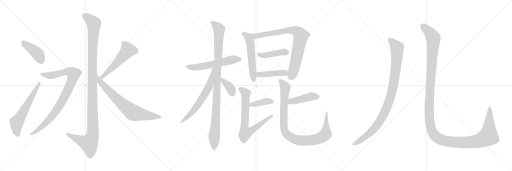
t = 0.00 s
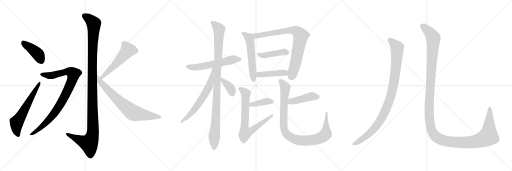
t = 3.31 s
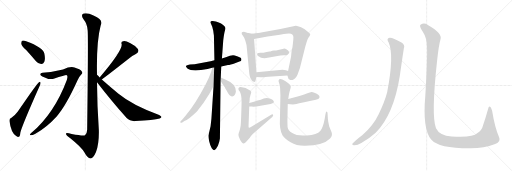
t = 6.63 s
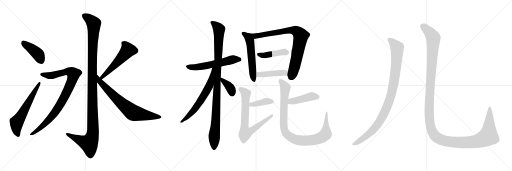
t = 9.94 s
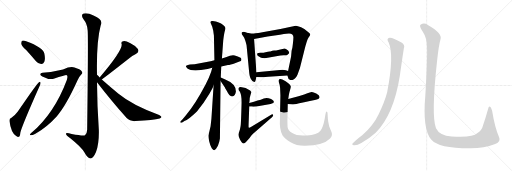
t = 13.25 s
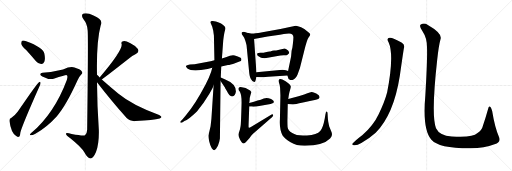
t = 16.56 s

The animated SVG that drew these frames (rendered in a browser with its animation timeline set to each time). Animation: 20 CSS @keyframes rules; one cycle of 16.56 s.

<svg version="1.1" viewBox="0 0 3072 1024" xmlns="http://www.w3.org/2000/svg">
  <g stroke="lightgray" stroke-dasharray="1,1" stroke-width="1" transform="scale(4, 4)">
    <line x1="0" y1="0" x2="256" y2="256"></line>
    <line x1="256" y1="0" x2="0" y2="256"></line>
    <line x1="128" y1="0" x2="128" y2="256"></line>
    <line x1="0" y1="128" x2="256" y2="128"></line>
    <line x1="256" y1="0" x2="512" y2="256"></line>
    <line x1="512" y1="0" x2="256" y2="256"></line>
    <line x1="384" y1="0" x2="384" y2="256"></line>
    <line x1="256" y1="128" x2="512" y2="128"></line>
    <line x1="512" y1="0" x2="768" y2="256"></line>
    <line x1="768" y1="0" x2="512" y2="256"></line>
    <line x1="640" y1="0" x2="640" y2="256"></line>
    <line x1="512" y1="128" x2="768" y2="128"></line>
  </g>
<g transform="scale(1, -1) translate(0, -850)">
   <style type="text/css">
    @keyframes keyframes0 {
      from {
       stroke: black;
       stroke-dashoffset: 414;
       stroke-width: 128;
       }
       57% {
       animation-timing-function: step-end;
       stroke: black;
       stroke-dashoffset: 0;
       stroke-width: 128;
       }
       to {
       stroke: black;
       stroke-width: 1024;
       }
       }
       #make-me-a-hanzi-animation-0 {
         animation: keyframes0 0.586914s both;
         animation-delay: 0.000000s;
         animation-timing-function: linear;
       }
    @keyframes keyframes1 {
      from {
       stroke: black;
       stroke-dashoffset: 605;
       stroke-width: 128;
       }
       66% {
       animation-timing-function: step-end;
       stroke: black;
       stroke-dashoffset: 0;
       stroke-width: 128;
       }
       to {
       stroke: black;
       stroke-width: 1024;
       }
       }
       #make-me-a-hanzi-animation-1 {
         animation: keyframes1 0.742350s both;
         animation-delay: 0.586914s;
         animation-timing-function: linear;
       }
    @keyframes keyframes2 {
      from {
       stroke: black;
       stroke-dashoffset: 1195;
       stroke-width: 128;
       }
       80% {
       animation-timing-function: step-end;
       stroke: black;
       stroke-dashoffset: 0;
       stroke-width: 128;
       }
       to {
       stroke: black;
       stroke-width: 1024;
       }
       }
       #make-me-a-hanzi-animation-2 {
         animation: keyframes2 1.222493s both;
         animation-delay: 1.329264s;
         animation-timing-function: linear;
       }
    @keyframes keyframes3 {
      from {
       stroke: black;
       stroke-dashoffset: 905;
       stroke-width: 128;
       }
       75% {
       animation-timing-function: step-end;
       stroke: black;
       stroke-dashoffset: 0;
       stroke-width: 128;
       }
       to {
       stroke: black;
       stroke-width: 1024;
       }
       }
       #make-me-a-hanzi-animation-3 {
         animation: keyframes3 0.986491s both;
         animation-delay: 2.551757s;
         animation-timing-function: linear;
       }
    @keyframes keyframes4 {
      from {
       stroke: black;
       stroke-dashoffset: 541;
       stroke-width: 128;
       }
       64% {
       animation-timing-function: step-end;
       stroke: black;
       stroke-dashoffset: 0;
       stroke-width: 128;
       }
       to {
       stroke: black;
       stroke-width: 1024;
       }
       }
       #make-me-a-hanzi-animation-4 {
         animation: keyframes4 0.690267s both;
         animation-delay: 3.538248s;
         animation-timing-function: linear;
       }
    @keyframes keyframes5 {
      from {
       stroke: black;
       stroke-dashoffset: 732;
       stroke-width: 128;
       }
       70% {
       animation-timing-function: step-end;
       stroke: black;
       stroke-dashoffset: 0;
       stroke-width: 128;
       }
       to {
       stroke: black;
       stroke-width: 1024;
       }
       }
       #make-me-a-hanzi-animation-5 {
         animation: keyframes5 0.845703s both;
         animation-delay: 4.228515s;
         animation-timing-function: linear;
       }
    @keyframes keyframes6 {
      from {
       stroke: black;
       stroke-dashoffset: 575;
       stroke-width: 128;
       }
       65% {
       animation-timing-function: step-end;
       stroke: black;
       stroke-dashoffset: 0;
       stroke-width: 128;
       }
       to {
       stroke: black;
       stroke-width: 1024;
       }
       }
       #make-me-a-hanzi-animation-6 {
         animation: keyframes6 0.717936s both;
         animation-delay: 5.074218s;
         animation-timing-function: linear;
       }
    @keyframes keyframes7 {
      from {
       stroke: black;
       stroke-dashoffset: 1032;
       stroke-width: 128;
       }
       77% {
       animation-timing-function: step-end;
       stroke: black;
       stroke-dashoffset: 0;
       stroke-width: 128;
       }
       to {
       stroke: black;
       stroke-width: 1024;
       }
       }
       #make-me-a-hanzi-animation-7 {
         animation: keyframes7 1.089844s both;
         animation-delay: 5.792154s;
         animation-timing-function: linear;
       }
    @keyframes keyframes8 {
      from {
       stroke: black;
       stroke-dashoffset: 638;
       stroke-width: 128;
       }
       67% {
       animation-timing-function: step-end;
       stroke: black;
       stroke-dashoffset: 0;
       stroke-width: 128;
       }
       to {
       stroke: black;
       stroke-width: 1024;
       }
       }
       #make-me-a-hanzi-animation-8 {
         animation: keyframes8 0.769206s both;
         animation-delay: 6.881998s;
         animation-timing-function: linear;
       }
    @keyframes keyframes9 {
      from {
       stroke: black;
       stroke-dashoffset: 370;
       stroke-width: 128;
       }
       55% {
       animation-timing-function: step-end;
       stroke: black;
       stroke-dashoffset: 0;
       stroke-width: 128;
       }
       to {
       stroke: black;
       stroke-width: 1024;
       }
       }
       #make-me-a-hanzi-animation-9 {
         animation: keyframes9 0.551107s both;
         animation-delay: 7.651204s;
         animation-timing-function: linear;
       }
    @keyframes keyframes10 {
      from {
       stroke: black;
       stroke-dashoffset: 557;
       stroke-width: 128;
       }
       64% {
       animation-timing-function: step-end;
       stroke: black;
       stroke-dashoffset: 0;
       stroke-width: 128;
       }
       to {
       stroke: black;
       stroke-width: 1024;
       }
       }
       #make-me-a-hanzi-animation-10 {
         animation: keyframes10 0.703288s both;
         animation-delay: 8.202311s;
         animation-timing-function: linear;
       }
    @keyframes keyframes11 {
      from {
       stroke: black;
       stroke-dashoffset: 814;
       stroke-width: 128;
       }
       73% {
       animation-timing-function: step-end;
       stroke: black;
       stroke-dashoffset: 0;
       stroke-width: 128;
       }
       to {
       stroke: black;
       stroke-width: 1024;
       }
       }
       #make-me-a-hanzi-animation-11 {
         animation: keyframes11 0.912435s both;
         animation-delay: 8.905599s;
         animation-timing-function: linear;
       }
    @keyframes keyframes12 {
      from {
       stroke: black;
       stroke-dashoffset: 433;
       stroke-width: 128;
       }
       58% {
       animation-timing-function: step-end;
       stroke: black;
       stroke-dashoffset: 0;
       stroke-width: 128;
       }
       to {
       stroke: black;
       stroke-width: 1024;
       }
       }
       #make-me-a-hanzi-animation-12 {
         animation: keyframes12 0.602376s both;
         animation-delay: 9.818034s;
         animation-timing-function: linear;
       }
    @keyframes keyframes13 {
      from {
       stroke: black;
       stroke-dashoffset: 435;
       stroke-width: 128;
       }
       59% {
       animation-timing-function: step-end;
       stroke: black;
       stroke-dashoffset: 0;
       stroke-width: 128;
       }
       to {
       stroke: black;
       stroke-width: 1024;
       }
       }
       #make-me-a-hanzi-animation-13 {
         animation: keyframes13 0.604004s both;
         animation-delay: 10.420410s;
         animation-timing-function: linear;
       }
    @keyframes keyframes14 {
      from {
       stroke: black;
       stroke-dashoffset: 389;
       stroke-width: 128;
       }
       56% {
       animation-timing-function: step-end;
       stroke: black;
       stroke-dashoffset: 0;
       stroke-width: 128;
       }
       to {
       stroke: black;
       stroke-width: 1024;
       }
       }
       #make-me-a-hanzi-animation-14 {
         animation: keyframes14 0.566569s both;
         animation-delay: 11.024414s;
         animation-timing-function: linear;
       }
    @keyframes keyframes15 {
      from {
       stroke: black;
       stroke-dashoffset: 728;
       stroke-width: 128;
       }
       70% {
       animation-timing-function: step-end;
       stroke: black;
       stroke-dashoffset: 0;
       stroke-width: 128;
       }
       to {
       stroke: black;
       stroke-width: 1024;
       }
       }
       #make-me-a-hanzi-animation-15 {
         animation: keyframes15 0.842448s both;
         animation-delay: 11.590983s;
         animation-timing-function: linear;
       }
    @keyframes keyframes16 {
      from {
       stroke: black;
       stroke-dashoffset: 434;
       stroke-width: 128;
       }
       59% {
       animation-timing-function: step-end;
       stroke: black;
       stroke-dashoffset: 0;
       stroke-width: 128;
       }
       to {
       stroke: black;
       stroke-width: 1024;
       }
       }
       #make-me-a-hanzi-animation-16 {
         animation: keyframes16 0.603190s both;
         animation-delay: 12.433431s;
         animation-timing-function: linear;
       }
    @keyframes keyframes17 {
      from {
       stroke: black;
       stroke-dashoffset: 973;
       stroke-width: 128;
       }
       76% {
       animation-timing-function: step-end;
       stroke: black;
       stroke-dashoffset: 0;
       stroke-width: 128;
       }
       to {
       stroke: black;
       stroke-width: 1024;
       }
       }
       #make-me-a-hanzi-animation-17 {
         animation: keyframes17 1.041829s both;
         animation-delay: 13.036621s;
         animation-timing-function: linear;
       }
    @keyframes keyframes18 {
      from {
       stroke: black;
       stroke-dashoffset: 988;
       stroke-width: 128;
       }
       76% {
       animation-timing-function: step-end;
       stroke: black;
       stroke-dashoffset: 0;
       stroke-width: 128;
       }
       to {
       stroke: black;
       stroke-width: 1024;
       }
       }
       #make-me-a-hanzi-animation-18 {
         animation: keyframes18 1.054036s both;
         animation-delay: 14.078450s;
         animation-timing-function: linear;
       }
    @keyframes keyframes19 {
      from {
       stroke: black;
       stroke-dashoffset: 1451;
       stroke-width: 128;
       }
       83% {
       animation-timing-function: step-end;
       stroke: black;
       stroke-dashoffset: 0;
       stroke-width: 128;
       }
       to {
       stroke: black;
       stroke-width: 1024;
       }
       }
       #make-me-a-hanzi-animation-19 {
         animation: keyframes19 1.430827s both;
         animation-delay: 15.132486s;
         animation-timing-function: linear;
       }
</style>
<path d="M 157.0 550.5 Q 185.0 519.5 216.0 483.5 Q 229.0 467.5 247.0 467.5 Q 259.0 466.5 266.0 480.5 Q 273.0 496.5 266.0 529.5 Q 259.0 566.5 157.0 603.5 Q 141.0 609.5 133.0 606.5 Q 127.0 602.5 127.0 588.5 Q 130.0 575.5 157.0 550.5 Z" fill="lightgray"></path> 
<path d="M 67.0 142.5 Q 55.0 139.5 57.0 123.5 Q 66.0 54.5 97.0 34.5 Q 104.0 27.5 113.0 30.5 Q 120.0 31.5 122.0 54.5 Q 129.0 90.5 237.0 333.5 Q 244.0 348.5 243.0 353.5 Q 243.0 363.5 234.0 357.5 Q 222.0 350.5 107.0 181.5 Q 94.0 162.5 67.0 142.5 Z" fill="lightgray"></path> 
<path d="M 582.0 402.5 Q 578.0 600.5 604.0 698.5 Q 623.0 732.5 561.0 757.5 Q 524.0 776.5 502.0 769.5 Q 483.0 762.5 500.0 736.5 Q 524.0 706.5 526.0 668.5 Q 530.0 631.5 523.0 72.5 Q 522.0 48.5 510.0 39.5 Q 501.0 33.5 430.0 46.5 Q 393.0 59.5 396.0 47.5 Q 397.0 38.5 420.0 23.5 Q 489.0 -31.5 506.0 -62.5 Q 525.0 -98.5 543.0 -99.5 Q 559.0 -100.5 576.0 -61.5 Q 595.0 -10.5 593.0 71.5 Q 583.0 213.5 582.0 357.5 L 582.0 402.5 Z" fill="lightgray"></path> 
<path d="M 255.0 414.5 Q 242.0 413.5 242.0 405.5 Q 241.0 399.5 254.0 392.5 Q 297.0 370.5 322.0 378.5 Q 391.0 400.5 397.0 400.5 Q 410.0 399.5 401.0 371.5 Q 326.0 170.5 187.0 52.5 Q 174.0 40.5 183.0 39.5 Q 193.0 38.5 210.0 47.5 Q 280.0 86.5 340.0 152.5 Q 395.0 213.5 466.0 370.5 Q 476.0 392.5 486.0 402.5 Q 499.0 412.5 491.0 422.5 Q 482.0 434.5 447.0 445.5 Q 426.0 455.5 378.0 434.5 Q 318.0 419.5 255.0 414.5 Z" fill="lightgray"></path> 
<path d="M 611.0 374.5 Q 642.0 396.5 768.0 495.5 Q 789.0 514.5 815.0 526.5 Q 839.0 539.5 826.0 558.5 Q 810.0 577.5 780.0 592.5 Q 753.0 607.5 739.0 603.5 Q 724.0 600.5 730.0 585.5 Q 736.0 548.5 599.0 387.5 Q 598.0 387.5 598.0 386.5 C 578.0 363.5 587.0 356.5 611.0 374.5 Z" fill="lightgray"></path> 
<path d="M 598.0 386.5 Q 591.0 395.5 582.0 402.5 C 560.0 422.5 564.0 381.5 582.0 357.5 Q 661.0 254.5 760.0 142.5 Q 781.0 121.5 813.0 124.5 Q 922.0 131.5 958.0 140.5 Q 968.0 143.5 969.0 148.5 Q 969.0 154.5 955.0 161.5 Q 796.0 218.5 711.0 288.5 Q 663.0 328.5 611.0 374.5 L 598.0 386.5 Z" fill="lightgray"></path> 
<path d="M 1286.5 489.5 L 1263.5 483.5 L 1167.5 465.5 L 1139.5 463.5 L 1127.5 460.5 Q 1118.5 458.5 1115.5 454.5 Q 1113.5 450.5 1124.5 440.5 Q 1152.5 418.5 1245.5 437.5 L 1273.5 444.5 L 1327.5 452.5 L 1367.5 460.5 Q 1379.5 461.5 1413.5 473.5 L 1436.5 481.5 Q 1449.5 485.5 1448.5 492.5 Q 1448.5 500.5 1443.5 504.5 Q 1438.5 507.5 1426.5 512.5 L 1408.5 518.5 Q 1396.5 522.5 1379.5 516.5 Q 1363.5 510.5 1331.5 500.5 L 1286.5 489.5 Z" fill="lightgray"></path> 
<path d="M 1283.5 638.5 L 1286.5 489.5 L 1281.5 338.5 L 1268.5 138.5 L 1263.5 93.5 L 1250.5 37.5 Q 1249.5 28.5 1255.5 1.5 Q 1261.5 -25.5 1270.5 -38.5 Q 1280.5 -51.5 1285.5 -50.5 Q 1295.5 -47.5 1307.5 -23.5 L 1315.5 0.5 L 1319.5 20.5 L 1323.5 365.5 L 1324.5 385.5 L 1327.5 452.5 L 1331.5 500.5 L 1339.5 609.5 Q 1344.5 649.5 1348.5 663.5 Q 1353.5 677.5 1352.5 683.5 Q 1352.5 689.5 1340.5 699.5 Q 1329.5 709.5 1323.5 711.5 Q 1284.5 727.5 1272.5 724.5 Q 1257.5 723.5 1266.5 706.5 L 1273.5 690.5 L 1279.5 666.5 Q 1281.5 649.5 1283.5 638.5 Z" fill="lightgray"></path> 
<path d="M 1273.5 444.5 L 1266.5 418.5 Q 1254.5 383.5 1233.5 343.5 Q 1168.5 219.5 1115.5 159.5 L 1095.5 135.5 L 1085.5 125.5 Q 1079.5 120.5 1082.5 116.5 Q 1085.5 112.5 1093.5 116.5 L 1106.5 124.5 Q 1130.5 133.5 1181.5 182.5 Q 1219.5 225.5 1255.5 286.5 L 1271.5 315.5 Q 1275.5 322.5 1281.5 338.5 C 1336.5 478.5 1281.5 473.5 1273.5 444.5 Z" fill="lightgray"></path> 
<path d="M 1323.5 365.5 L 1349.5 326.5 Q 1349.5 325.5 1359.5 307.5 Q 1377.5 270.5 1393.5 272.5 Q 1411.5 276.5 1415.5 302.5 Q 1414.5 348.5 1351.5 373.5 L 1324.5 385.5 C 1304.5 394.5 1306.5 390.5 1323.5 365.5 Z" fill="lightgray"></path> 
<path d="M 1513.5 648.5 L 1491.5 652.5 Q 1489.5 652.5 1477.5 656.5 Q 1458.5 663.5 1450.5 655.5 Q 1446.5 648.5 1458.5 635.5 Q 1466.5 627.5 1472.5 604.5 Q 1479.5 580.5 1479.5 577.5 L 1494.5 421.5 Q 1497.5 387.5 1505.5 376.5 Q 1513.5 359.5 1525.5 359.5 Q 1531.5 358.5 1534.5 372.5 L 1538.5 389.5 L 1538.5 417.5 L 1524.5 616.5 C 1522.5 646.5 1522.5 646.5 1513.5 648.5 Z" fill="lightgray"></path> 
<path d="M 1724.5 398.5 L 1729.5 383.5 Q 1729.5 377.5 1736.5 373.5 Q 1744.5 368.5 1754.5 371.5 Q 1774.5 378.5 1785.5 404.5 L 1799.5 443.5 L 1825.5 546.5 Q 1840.5 608.5 1850.5 624.5 Q 1861.5 639.5 1861.5 644.5 Q 1861.5 648.5 1850.5 657.5 Q 1832.5 676.5 1806.5 687.5 Q 1781.5 697.5 1774.5 696.5 L 1682.5 677.5 L 1566.5 656.5 Q 1557.5 654.5 1513.5 648.5 C 1483.5 644.5 1495.5 611.5 1524.5 616.5 L 1605.5 631.5 L 1679.5 642.5 Q 1707.5 648.5 1717.5 648.5 Q 1760.5 656.5 1760.5 627.5 Q 1760.5 618.5 1757.5 589.5 L 1754.5 566.5 L 1749.5 544.5 L 1746.5 512.5 L 1728.5 424.5 C 1723.5 401.5 1723.5 401.5 1724.5 398.5 Z" fill="lightgray"></path> 
<path d="M 1597.5 502.5 L 1682.5 517.5 L 1701.5 519.5 Q 1720.5 520.5 1723.5 521.5 Q 1726.5 522.5 1729.5 526.5 Q 1740.5 533.5 1728.5 547.5 Q 1713.5 560.5 1707.5 560.5 L 1656.5 548.5 L 1644.5 547.5 Q 1634.5 547.5 1621.5 541.5 Q 1615.5 543.5 1599.5 539.5 Q 1583.5 534.5 1581.5 534.5 L 1562.5 534.5 Q 1545.5 532.5 1543.5 530.5 Q 1541.5 527.5 1543.5 522.5 Q 1544.5 518.5 1548.5 515.5 Q 1568.5 498.5 1597.5 502.5 Z" fill="lightgray"></path> 
<path d="M 1538.5 389.5 L 1565.5 387.5 Q 1571.5 387.5 1609.5 390.5 L 1724.5 398.5 C 1754.5 400.5 1756.5 413.5 1728.5 424.5 L 1715.5 429.5 Q 1700.5 434.5 1679.5 431.5 L 1538.5 417.5 C 1508.5 414.5 1508.5 391.5 1538.5 389.5 Z" fill="lightgray"></path> 
<path d="M 1495.5 212.5 L 1511.5 211.5 Q 1527.5 209.5 1563.5 216.5 L 1623.5 226.5 Q 1632.5 228.5 1638.5 232.5 Q 1652.5 244.5 1626.5 257.5 Q 1600.5 267.5 1582.5 260.5 Q 1565.5 253.5 1545.5 247.5 L 1523.5 240.5 Q 1515.5 237.5 1495.5 232.5 C 1466.5 225.5 1465.5 214.5 1495.5 212.5 Z" fill="lightgray"></path> 
<path d="M 1491.5 102.5 L 1495.5 212.5 L 1495.5 232.5 L 1497.5 246.5 Q 1497.5 265.5 1502.5 279.5 Q 1507.5 292.5 1507.5 298.5 Q 1507.5 302.5 1500.5 308.5 Q 1475.5 326.5 1443.5 328.5 Q 1435.5 328.5 1431.5 323.5 Q 1428.5 318.5 1432.5 309.5 L 1439.5 300.5 Q 1450.5 277.5 1449.5 236.5 Q 1446.5 111.5 1443.5 93.5 L 1439.5 73.5 Q 1436.5 62.5 1432.5 52.5 Q 1428.5 42.5 1432.5 32.5 L 1440.5 12.5 Q 1452.5 -11.5 1463.5 -9.5 Q 1467.5 -9.5 1474.5 -2.5 L 1497.5 22.5 Q 1501.5 30.5 1516.5 46.5 L 1633.5 148.5 Q 1641.5 156.5 1638.5 162.5 Q 1636.5 168.5 1629.5 164.5 L 1505.5 88.5 Q 1497.5 83.5 1493.5 84.5 Q 1490.5 84.5 1491.5 102.5 Z" fill="lightgray"></path> 
<path d="M 1796.5 274.5 L 1729.5 257.5 C 1700.5 250.5 1696.5 228.5 1726.5 226.5 L 1757.5 224.5 L 1778.5 227.5 Q 1798.5 230.5 1803.5 232.5 L 1873.5 247.5 Q 1907.5 254.5 1913.5 260.5 Q 1926.5 273.5 1897.5 289.5 Q 1878.5 300.5 1869.5 299.5 Q 1860.5 298.5 1844.5 291.5 Q 1829.5 284.5 1796.5 274.5 Z" fill="lightgray"></path> 
<path d="M 1729.5 257.5 L 1733.5 284.5 Q 1737.5 302.5 1741.5 315.5 Q 1745.5 327.5 1744.5 333.5 Q 1741.5 346.5 1713.5 363.5 Q 1685.5 380.5 1678.5 376.5 Q 1672.5 372.5 1671.5 368.5 Q 1670.5 364.5 1674.5 352.5 Q 1679.5 339.5 1680.5 324.5 L 1682.5 278.5 L 1679.5 134.5 Q 1675.5 75.5 1695.5 37.5 Q 1707.5 18.5 1743.5 -2.5 Q 1779.5 -24.5 1830.5 -23.5 Q 1939.5 -21.5 1980.5 20.5 Q 1991.5 32.5 1991.5 40.5 Q 1992.5 48.5 1989.5 57.5 L 1975.5 92.5 Q 1973.5 99.5 1969.5 120.5 Q 1966.5 141.5 1966.5 150.5 L 1965.5 168.5 Q 1965.5 181.5 1960.5 182.5 Q 1955.5 184.5 1952.5 164.5 L 1948.5 140.5 Q 1938.5 84.5 1921.5 65.5 Q 1902.5 42.5 1841.5 38.5 Q 1781.5 33.5 1753.5 52.5 Q 1726.5 70.5 1725.5 89.5 Q 1724.5 108.5 1724.5 124.5 L 1726.5 226.5 L 1729.5 257.5 Z" fill="lightgray"></path> 
<path d="M 2332.0 596.0 Q 2366.0 521.0 2323.0 297.0 Q 2307.0 236.0 2272.0 166.0 Q 2241.0 100.0 2175.0 41.0 Q 2124.0 2.0 2114.0 -12.0 Q 2111.0 -21.0 2125.0 -21.0 Q 2144.0 -22.0 2168.0 -7.0 Q 2220.0 24.0 2254.0 55.0 Q 2362.0 163.0 2399.0 397.0 Q 2417.0 523.0 2423.0 560.0 Q 2432.0 582.0 2409.0 596.0 Q 2355.0 627.0 2338.0 625.0 Q 2316.0 622.0 2332.0 596.0 Z" fill="lightgray"></path> 
<path d="M 2562.0 568.0 Q 2565.0 496.0 2552.0 278.0 Q 2534.0 76.0 2587.0 14.0 Q 2632.0 -40.0 2824.0 -39.0 Q 2906.0 -38.0 2967.0 -15.0 Q 3009.0 -2.0 2994.0 29.0 Q 2969.0 86.0 2953.0 185.0 Q 2949.0 201.0 2943.0 209.0 Q 2933.0 218.0 2929.0 198.0 Q 2913.0 141.0 2898.0 98.0 Q 2891.0 67.0 2863.0 51.0 Q 2838.0 24.0 2710.0 32.0 Q 2637.0 38.0 2616.0 82.0 Q 2586.0 157.0 2623.0 491.0 Q 2632.0 576.0 2643.0 616.0 Q 2656.0 650.0 2567.0 701.0 Q 2545.0 716.0 2525.0 704.0 Q 2512.0 697.0 2535.0 664.0 Q 2562.0 624.0 2562.0 568.0 Z" fill="lightgray"></path> 
      <clipPath id="make-me-a-hanzi-clip-0">
      <path d="M 157.0 550.5 Q 185.0 519.5 216.0 483.5 Q 229.0 467.5 247.0 467.5 Q 259.0 466.5 266.0 480.5 Q 273.0 496.5 266.0 529.5 Q 259.0 566.5 157.0 603.5 Q 141.0 609.5 133.0 606.5 Q 127.0 602.5 127.0 588.5 Q 130.0 575.5 157.0 550.5 Z" fill="lightgray"></path>
      </clipPath>
      <path clip-path="url(#make-me-a-hanzi-clip-0)" d="M 139.0 597.5 L 223.0 530.5 L 248.0 486.5 " fill="none" id="make-me-a-hanzi-animation-0" stroke-dasharray="286 572" stroke-linecap="round"></path>

      <clipPath id="make-me-a-hanzi-clip-1">
      <path d="M 67.0 142.5 Q 55.0 139.5 57.0 123.5 Q 66.0 54.5 97.0 34.5 Q 104.0 27.5 113.0 30.5 Q 120.0 31.5 122.0 54.5 Q 129.0 90.5 237.0 333.5 Q 244.0 348.5 243.0 353.5 Q 243.0 363.5 234.0 357.5 Q 222.0 350.5 107.0 181.5 Q 94.0 162.5 67.0 142.5 Z" fill="lightgray"></path>
      </clipPath>
      <path clip-path="url(#make-me-a-hanzi-clip-1)" d="M 108.0 40.5 L 98.0 76.5 L 100.0 116.5 L 237.0 351.5 " fill="none" id="make-me-a-hanzi-animation-1" stroke-dasharray="477 954" stroke-linecap="round"></path>

      <clipPath id="make-me-a-hanzi-clip-2">
      <path d="M 582.0 402.5 Q 578.0 600.5 604.0 698.5 Q 623.0 732.5 561.0 757.5 Q 524.0 776.5 502.0 769.5 Q 483.0 762.5 500.0 736.5 Q 524.0 706.5 526.0 668.5 Q 530.0 631.5 523.0 72.5 Q 522.0 48.5 510.0 39.5 Q 501.0 33.5 430.0 46.5 Q 393.0 59.5 396.0 47.5 Q 397.0 38.5 420.0 23.5 Q 489.0 -31.5 506.0 -62.5 Q 525.0 -98.5 543.0 -99.5 Q 559.0 -100.5 576.0 -61.5 Q 595.0 -10.5 593.0 71.5 Q 583.0 213.5 582.0 357.5 L 582.0 402.5 Z" fill="lightgray"></path>
      </clipPath>
      <path clip-path="url(#make-me-a-hanzi-clip-2)" d="M 505.0 756.5 L 562.0 709.5 L 553.0 441.5 L 557.0 45.5 L 534.0 -8.5 L 493.0 3.5 L 404.0 47.5 " fill="none" id="make-me-a-hanzi-animation-2" stroke-dasharray="1067 2134" stroke-linecap="round"></path>

      <clipPath id="make-me-a-hanzi-clip-3">
      <path d="M 255.0 414.5 Q 242.0 413.5 242.0 405.5 Q 241.0 399.5 254.0 392.5 Q 297.0 370.5 322.0 378.5 Q 391.0 400.5 397.0 400.5 Q 410.0 399.5 401.0 371.5 Q 326.0 170.5 187.0 52.5 Q 174.0 40.5 183.0 39.5 Q 193.0 38.5 210.0 47.5 Q 280.0 86.5 340.0 152.5 Q 395.0 213.5 466.0 370.5 Q 476.0 392.5 486.0 402.5 Q 499.0 412.5 491.0 422.5 Q 482.0 434.5 447.0 445.5 Q 426.0 455.5 378.0 434.5 Q 318.0 419.5 255.0 414.5 Z" fill="lightgray"></path>
      </clipPath>
      <path clip-path="url(#make-me-a-hanzi-clip-3)" d="M 251.0 405.5 L 306.0 397.5 L 394.0 421.5 L 424.0 417.5 L 441.0 406.5 L 434.0 373.5 L 411.0 318.5 L 352.0 208.5 L 278.0 116.5 L 188.0 44.5 " fill="none" id="make-me-a-hanzi-animation-3" stroke-dasharray="777 1554" stroke-linecap="round"></path>

      <clipPath id="make-me-a-hanzi-clip-4">
      <path d="M 611.0 374.5 Q 642.0 396.5 768.0 495.5 Q 789.0 514.5 815.0 526.5 Q 839.0 539.5 826.0 558.5 Q 810.0 577.5 780.0 592.5 Q 753.0 607.5 739.0 603.5 Q 724.0 600.5 730.0 585.5 Q 736.0 548.5 599.0 387.5 Q 598.0 387.5 598.0 386.5 C 578.0 363.5 587.0 356.5 611.0 374.5 Z" fill="lightgray"></path>
      </clipPath>
      <path clip-path="url(#make-me-a-hanzi-clip-4)" d="M 739.0 592.5 L 759.0 570.5 L 764.0 545.5 L 646.0 418.5 L 602.0 383.5 " fill="none" id="make-me-a-hanzi-animation-4" stroke-dasharray="413 826" stroke-linecap="round"></path>

      <clipPath id="make-me-a-hanzi-clip-5">
      <path d="M 598.0 386.5 Q 591.0 395.5 582.0 402.5 C 560.0 422.5 564.0 381.5 582.0 357.5 Q 661.0 254.5 760.0 142.5 Q 781.0 121.5 813.0 124.5 Q 922.0 131.5 958.0 140.5 Q 968.0 143.5 969.0 148.5 Q 969.0 154.5 955.0 161.5 Q 796.0 218.5 711.0 288.5 Q 663.0 328.5 611.0 374.5 L 598.0 386.5 Z" fill="lightgray"></path>
      </clipPath>
      <path clip-path="url(#make-me-a-hanzi-clip-5)" d="M 583.0 395.5 L 599.0 361.5 L 629.0 329.5 L 693.0 264.5 L 796.0 175.5 L 961.0 148.5 " fill="none" id="make-me-a-hanzi-animation-5" stroke-dasharray="604 1208" stroke-linecap="round"></path>

      <clipPath id="make-me-a-hanzi-clip-6">
      <path d="M 1286.5 489.5 L 1263.5 483.5 L 1167.5 465.5 L 1139.5 463.5 L 1127.5 460.5 Q 1118.5 458.5 1115.5 454.5 Q 1113.5 450.5 1124.5 440.5 Q 1152.5 418.5 1245.5 437.5 L 1273.5 444.5 L 1327.5 452.5 L 1367.5 460.5 Q 1379.5 461.5 1413.5 473.5 L 1436.5 481.5 Q 1449.5 485.5 1448.5 492.5 Q 1448.5 500.5 1443.5 504.5 Q 1438.5 507.5 1426.5 512.5 L 1408.5 518.5 Q 1396.5 522.5 1379.5 516.5 Q 1363.5 510.5 1331.5 500.5 L 1286.5 489.5 Z" fill="lightgray"></path>
      </clipPath>
      <path clip-path="url(#make-me-a-hanzi-clip-6)" d="M 1123.5 453.5 L 1142.5 447.5 L 1210.5 451.5 L 1392.5 493.5 L 1436.5 493.5 " fill="none" id="make-me-a-hanzi-animation-6" stroke-dasharray="447 894" stroke-linecap="round"></path>

      <clipPath id="make-me-a-hanzi-clip-7">
      <path d="M 1283.5 638.5 L 1286.5 489.5 L 1281.5 338.5 L 1268.5 138.5 L 1263.5 93.5 L 1250.5 37.5 Q 1249.5 28.5 1255.5 1.5 Q 1261.5 -25.5 1270.5 -38.5 Q 1280.5 -51.5 1285.5 -50.5 Q 1295.5 -47.5 1307.5 -23.5 L 1315.5 0.5 L 1319.5 20.5 L 1323.5 365.5 L 1324.5 385.5 L 1327.5 452.5 L 1331.5 500.5 L 1339.5 609.5 Q 1344.5 649.5 1348.5 663.5 Q 1353.5 677.5 1352.5 683.5 Q 1352.5 689.5 1340.5 699.5 Q 1329.5 709.5 1323.5 711.5 Q 1284.5 727.5 1272.5 724.5 Q 1257.5 723.5 1266.5 706.5 L 1273.5 690.5 L 1279.5 666.5 Q 1281.5 649.5 1283.5 638.5 Z" fill="lightgray"></path>
      </clipPath>
      <path clip-path="url(#make-me-a-hanzi-clip-7)" d="M 1272.5 714.5 L 1292.5 701.5 L 1314.5 674.5 L 1285.5 -42.5 " fill="none" id="make-me-a-hanzi-animation-7" stroke-dasharray="904 1808" stroke-linecap="round"></path>

      <clipPath id="make-me-a-hanzi-clip-8">
      <path d="M 1273.5 444.5 L 1266.5 418.5 Q 1254.5 383.5 1233.5 343.5 Q 1168.5 219.5 1115.5 159.5 L 1095.5 135.5 L 1085.5 125.5 Q 1079.5 120.5 1082.5 116.5 Q 1085.5 112.5 1093.5 116.5 L 1106.5 124.5 Q 1130.5 133.5 1181.5 182.5 Q 1219.5 225.5 1255.5 286.5 L 1271.5 315.5 Q 1275.5 322.5 1281.5 338.5 C 1336.5 478.5 1281.5 473.5 1273.5 444.5 Z" fill="lightgray"></path>
      </clipPath>
      <path clip-path="url(#make-me-a-hanzi-clip-8)" d="M 1280.5 438.5 L 1260.5 346.5 L 1206.5 248.5 L 1162.5 186.5 L 1088.5 119.5 " fill="none" id="make-me-a-hanzi-animation-8" stroke-dasharray="510 1020" stroke-linecap="round"></path>

      <clipPath id="make-me-a-hanzi-clip-9">
      <path d="M 1323.5 365.5 L 1349.5 326.5 Q 1349.5 325.5 1359.5 307.5 Q 1377.5 270.5 1393.5 272.5 Q 1411.5 276.5 1415.5 302.5 Q 1414.5 348.5 1351.5 373.5 L 1324.5 385.5 C 1304.5 394.5 1306.5 390.5 1323.5 365.5 Z" fill="lightgray"></path>
      </clipPath>
      <path clip-path="url(#make-me-a-hanzi-clip-9)" d="M 1330.5 380.5 L 1333.5 370.5 L 1376.5 330.5 L 1392.5 288.5 " fill="none" id="make-me-a-hanzi-animation-9" stroke-dasharray="242 484" stroke-linecap="round"></path>

      <clipPath id="make-me-a-hanzi-clip-10">
      <path d="M 1513.5 648.5 L 1491.5 652.5 Q 1489.5 652.5 1477.5 656.5 Q 1458.5 663.5 1450.5 655.5 Q 1446.5 648.5 1458.5 635.5 Q 1466.5 627.5 1472.5 604.5 Q 1479.5 580.5 1479.5 577.5 L 1494.5 421.5 Q 1497.5 387.5 1505.5 376.5 Q 1513.5 359.5 1525.5 359.5 Q 1531.5 358.5 1534.5 372.5 L 1538.5 389.5 L 1538.5 417.5 L 1524.5 616.5 C 1522.5 646.5 1522.5 646.5 1513.5 648.5 Z" fill="lightgray"></path>
      </clipPath>
      <path clip-path="url(#make-me-a-hanzi-clip-10)" d="M 1458.5 651.5 L 1494.5 624.5 L 1499.5 607.5 L 1523.5 370.5 " fill="none" id="make-me-a-hanzi-animation-10" stroke-dasharray="429 858" stroke-linecap="round"></path>

      <clipPath id="make-me-a-hanzi-clip-11">
      <path d="M 1724.5 398.5 L 1729.5 383.5 Q 1729.5 377.5 1736.5 373.5 Q 1744.5 368.5 1754.5 371.5 Q 1774.5 378.5 1785.5 404.5 L 1799.5 443.5 L 1825.5 546.5 Q 1840.5 608.5 1850.5 624.5 Q 1861.5 639.5 1861.5 644.5 Q 1861.5 648.5 1850.5 657.5 Q 1832.5 676.5 1806.5 687.5 Q 1781.5 697.5 1774.5 696.5 L 1682.5 677.5 L 1566.5 656.5 Q 1557.5 654.5 1513.5 648.5 C 1483.5 644.5 1495.5 611.5 1524.5 616.5 L 1605.5 631.5 L 1679.5 642.5 Q 1707.5 648.5 1717.5 648.5 Q 1760.5 656.5 1760.5 627.5 Q 1760.5 618.5 1757.5 589.5 L 1754.5 566.5 L 1749.5 544.5 L 1746.5 512.5 L 1728.5 424.5 C 1723.5 401.5 1723.5 401.5 1724.5 398.5 Z" fill="lightgray"></path>
      </clipPath>
      <path clip-path="url(#make-me-a-hanzi-clip-11)" d="M 1523.5 646.5 L 1535.5 635.5 L 1739.5 670.5 L 1772.5 666.5 L 1787.5 658.5 L 1805.5 636.5 L 1804.5 629.5 L 1773.5 473.5 L 1746.5 387.5 " fill="none" id="make-me-a-hanzi-animation-11" stroke-dasharray="686 1372" stroke-linecap="round"></path>

      <clipPath id="make-me-a-hanzi-clip-12">
      <path d="M 1597.5 502.5 L 1682.5 517.5 L 1701.5 519.5 Q 1720.5 520.5 1723.5 521.5 Q 1726.5 522.5 1729.5 526.5 Q 1740.5 533.5 1728.5 547.5 Q 1713.5 560.5 1707.5 560.5 L 1656.5 548.5 L 1644.5 547.5 Q 1634.5 547.5 1621.5 541.5 Q 1615.5 543.5 1599.5 539.5 Q 1583.5 534.5 1581.5 534.5 L 1562.5 534.5 Q 1545.5 532.5 1543.5 530.5 Q 1541.5 527.5 1543.5 522.5 Q 1544.5 518.5 1548.5 515.5 Q 1568.5 498.5 1597.5 502.5 Z" fill="lightgray"></path>
      </clipPath>
      <path clip-path="url(#make-me-a-hanzi-clip-12)" d="M 1548.5 526.5 L 1588.5 518.5 L 1692.5 538.5 L 1722.5 536.5 " fill="none" id="make-me-a-hanzi-animation-12" stroke-dasharray="305 610" stroke-linecap="round"></path>

      <clipPath id="make-me-a-hanzi-clip-13">
      <path d="M 1538.5 389.5 L 1565.5 387.5 Q 1571.5 387.5 1609.5 390.5 L 1724.5 398.5 C 1754.5 400.5 1756.5 413.5 1728.5 424.5 L 1715.5 429.5 Q 1700.5 434.5 1679.5 431.5 L 1538.5 417.5 C 1508.5 414.5 1508.5 391.5 1538.5 389.5 Z" fill="lightgray"></path>
      </clipPath>
      <path clip-path="url(#make-me-a-hanzi-clip-13)" d="M 1545.5 396.5 L 1553.5 403.5 L 1710.5 413.5 L 1719.5 419.5 " fill="none" id="make-me-a-hanzi-animation-13" stroke-dasharray="307 614" stroke-linecap="round"></path>

      <clipPath id="make-me-a-hanzi-clip-14">
      <path d="M 1495.5 212.5 L 1511.5 211.5 Q 1527.5 209.5 1563.5 216.5 L 1623.5 226.5 Q 1632.5 228.5 1638.5 232.5 Q 1652.5 244.5 1626.5 257.5 Q 1600.5 267.5 1582.5 260.5 Q 1565.5 253.5 1545.5 247.5 L 1523.5 240.5 Q 1515.5 237.5 1495.5 232.5 C 1466.5 225.5 1465.5 214.5 1495.5 212.5 Z" fill="lightgray"></path>
      </clipPath>
      <path clip-path="url(#make-me-a-hanzi-clip-14)" d="M 1499.5 217.5 L 1593.5 242.5 L 1629.5 242.5 " fill="none" id="make-me-a-hanzi-animation-14" stroke-dasharray="261 522" stroke-linecap="round"></path>

      <clipPath id="make-me-a-hanzi-clip-15">
      <path d="M 1491.5 102.5 L 1495.5 212.5 L 1495.5 232.5 L 1497.5 246.5 Q 1497.5 265.5 1502.5 279.5 Q 1507.5 292.5 1507.5 298.5 Q 1507.5 302.5 1500.5 308.5 Q 1475.5 326.5 1443.5 328.5 Q 1435.5 328.5 1431.5 323.5 Q 1428.5 318.5 1432.5 309.5 L 1439.5 300.5 Q 1450.5 277.5 1449.5 236.5 Q 1446.5 111.5 1443.5 93.5 L 1439.5 73.5 Q 1436.5 62.5 1432.5 52.5 Q 1428.5 42.5 1432.5 32.5 L 1440.5 12.5 Q 1452.5 -11.5 1463.5 -9.5 Q 1467.5 -9.5 1474.5 -2.5 L 1497.5 22.5 Q 1501.5 30.5 1516.5 46.5 L 1633.5 148.5 Q 1641.5 156.5 1638.5 162.5 Q 1636.5 168.5 1629.5 164.5 L 1505.5 88.5 Q 1497.5 83.5 1493.5 84.5 Q 1490.5 84.5 1491.5 102.5 Z" fill="lightgray"></path>
      </clipPath>
      <path clip-path="url(#make-me-a-hanzi-clip-15)" d="M 1441.5 317.5 L 1474.5 289.5 L 1466.5 83.5 L 1472.5 53.5 L 1508.5 66.5 L 1632.5 156.5 " fill="none" id="make-me-a-hanzi-animation-15" stroke-dasharray="600 1200" stroke-linecap="round"></path>

      <clipPath id="make-me-a-hanzi-clip-16">
      <path d="M 1796.5 274.5 L 1729.5 257.5 C 1700.5 250.5 1696.5 228.5 1726.5 226.5 L 1757.5 224.5 L 1778.5 227.5 Q 1798.5 230.5 1803.5 232.5 L 1873.5 247.5 Q 1907.5 254.5 1913.5 260.5 Q 1926.5 273.5 1897.5 289.5 Q 1878.5 300.5 1869.5 299.5 Q 1860.5 298.5 1844.5 291.5 Q 1829.5 284.5 1796.5 274.5 Z" fill="lightgray"></path>
      </clipPath>
      <path clip-path="url(#make-me-a-hanzi-clip-16)" d="M 1734.5 233.5 L 1746.5 243.5 L 1869.5 273.5 L 1905.5 269.5 " fill="none" id="make-me-a-hanzi-animation-16" stroke-dasharray="306 612" stroke-linecap="round"></path>

      <clipPath id="make-me-a-hanzi-clip-17">
      <path d="M 1729.5 257.5 L 1733.5 284.5 Q 1737.5 302.5 1741.5 315.5 Q 1745.5 327.5 1744.5 333.5 Q 1741.5 346.5 1713.5 363.5 Q 1685.5 380.5 1678.5 376.5 Q 1672.5 372.5 1671.5 368.5 Q 1670.5 364.5 1674.5 352.5 Q 1679.5 339.5 1680.5 324.5 L 1682.5 278.5 L 1679.5 134.5 Q 1675.5 75.5 1695.5 37.5 Q 1707.5 18.5 1743.5 -2.5 Q 1779.5 -24.5 1830.5 -23.5 Q 1939.5 -21.5 1980.5 20.5 Q 1991.5 32.5 1991.5 40.5 Q 1992.5 48.5 1989.5 57.5 L 1975.5 92.5 Q 1973.5 99.5 1969.5 120.5 Q 1966.5 141.5 1966.5 150.5 L 1965.5 168.5 Q 1965.5 181.5 1960.5 182.5 Q 1955.5 184.5 1952.5 164.5 L 1948.5 140.5 Q 1938.5 84.5 1921.5 65.5 Q 1902.5 42.5 1841.5 38.5 Q 1781.5 33.5 1753.5 52.5 Q 1726.5 70.5 1725.5 89.5 Q 1724.5 108.5 1724.5 124.5 L 1726.5 226.5 L 1729.5 257.5 Z" fill="lightgray"></path>
      </clipPath>
      <path clip-path="url(#make-me-a-hanzi-clip-17)" d="M 1682.5 365.5 L 1711.5 326.5 L 1702.5 198.5 L 1703.5 84.5 L 1718.5 47.5 L 1748.5 24.5 L 1784.5 10.5 L 1839.5 6.5 L 1906.5 17.5 L 1938.5 32.5 L 1954.5 50.5 L 1957.5 170.5 L 1962.5 175.5 " fill="none" id="make-me-a-hanzi-animation-17" stroke-dasharray="845 1690" stroke-linecap="round"></path>

      <clipPath id="make-me-a-hanzi-clip-18">
      <path d="M 2332.0 596.0 Q 2366.0 521.0 2323.0 297.0 Q 2307.0 236.0 2272.0 166.0 Q 2241.0 100.0 2175.0 41.0 Q 2124.0 2.0 2114.0 -12.0 Q 2111.0 -21.0 2125.0 -21.0 Q 2144.0 -22.0 2168.0 -7.0 Q 2220.0 24.0 2254.0 55.0 Q 2362.0 163.0 2399.0 397.0 Q 2417.0 523.0 2423.0 560.0 Q 2432.0 582.0 2409.0 596.0 Q 2355.0 627.0 2338.0 625.0 Q 2316.0 622.0 2332.0 596.0 Z" fill="lightgray"></path>
      </clipPath>
      <path clip-path="url(#make-me-a-hanzi-clip-18)" d="M 2339.0 610.0 L 2368.0 586.0 L 2381.0 569.0 L 2383.0 554.0 L 2379.0 472.0 L 2363.0 355.0 L 2333.0 239.0 L 2299.0 160.0 L 2250.0 85.0 L 2204.0 40.0 L 2122.0 -14.0 " fill="none" id="make-me-a-hanzi-animation-18" stroke-dasharray="860 1720" stroke-linecap="round"></path>

      <clipPath id="make-me-a-hanzi-clip-19">
      <path d="M 2562.0 568.0 Q 2565.0 496.0 2552.0 278.0 Q 2534.0 76.0 2587.0 14.0 Q 2632.0 -40.0 2824.0 -39.0 Q 2906.0 -38.0 2967.0 -15.0 Q 3009.0 -2.0 2994.0 29.0 Q 2969.0 86.0 2953.0 185.0 Q 2949.0 201.0 2943.0 209.0 Q 2933.0 218.0 2929.0 198.0 Q 2913.0 141.0 2898.0 98.0 Q 2891.0 67.0 2863.0 51.0 Q 2838.0 24.0 2710.0 32.0 Q 2637.0 38.0 2616.0 82.0 Q 2586.0 157.0 2623.0 491.0 Q 2632.0 576.0 2643.0 616.0 Q 2656.0 650.0 2567.0 701.0 Q 2545.0 716.0 2525.0 704.0 Q 2512.0 697.0 2535.0 664.0 Q 2562.0 624.0 2562.0 568.0 Z" fill="lightgray"></path>
      </clipPath>
      <path clip-path="url(#make-me-a-hanzi-clip-19)" d="M 2535.0 693.0 L 2564.0 672.0 L 2600.0 621.0 L 2574.0 181.0 L 2584.0 88.0 L 2609.0 37.0 L 2646.0 13.0 L 2669.0 6.0 L 2749.0 -4.0 L 2846.0 0.0 L 2910.0 22.0 L 2930.0 33.0 L 2931.0 39.0 L 2940.0 174.0 L 2937.0 202.0 " fill="none" id="make-me-a-hanzi-animation-19" stroke-dasharray="1323 2646" stroke-linecap="round"></path>

</g>
</svg>
